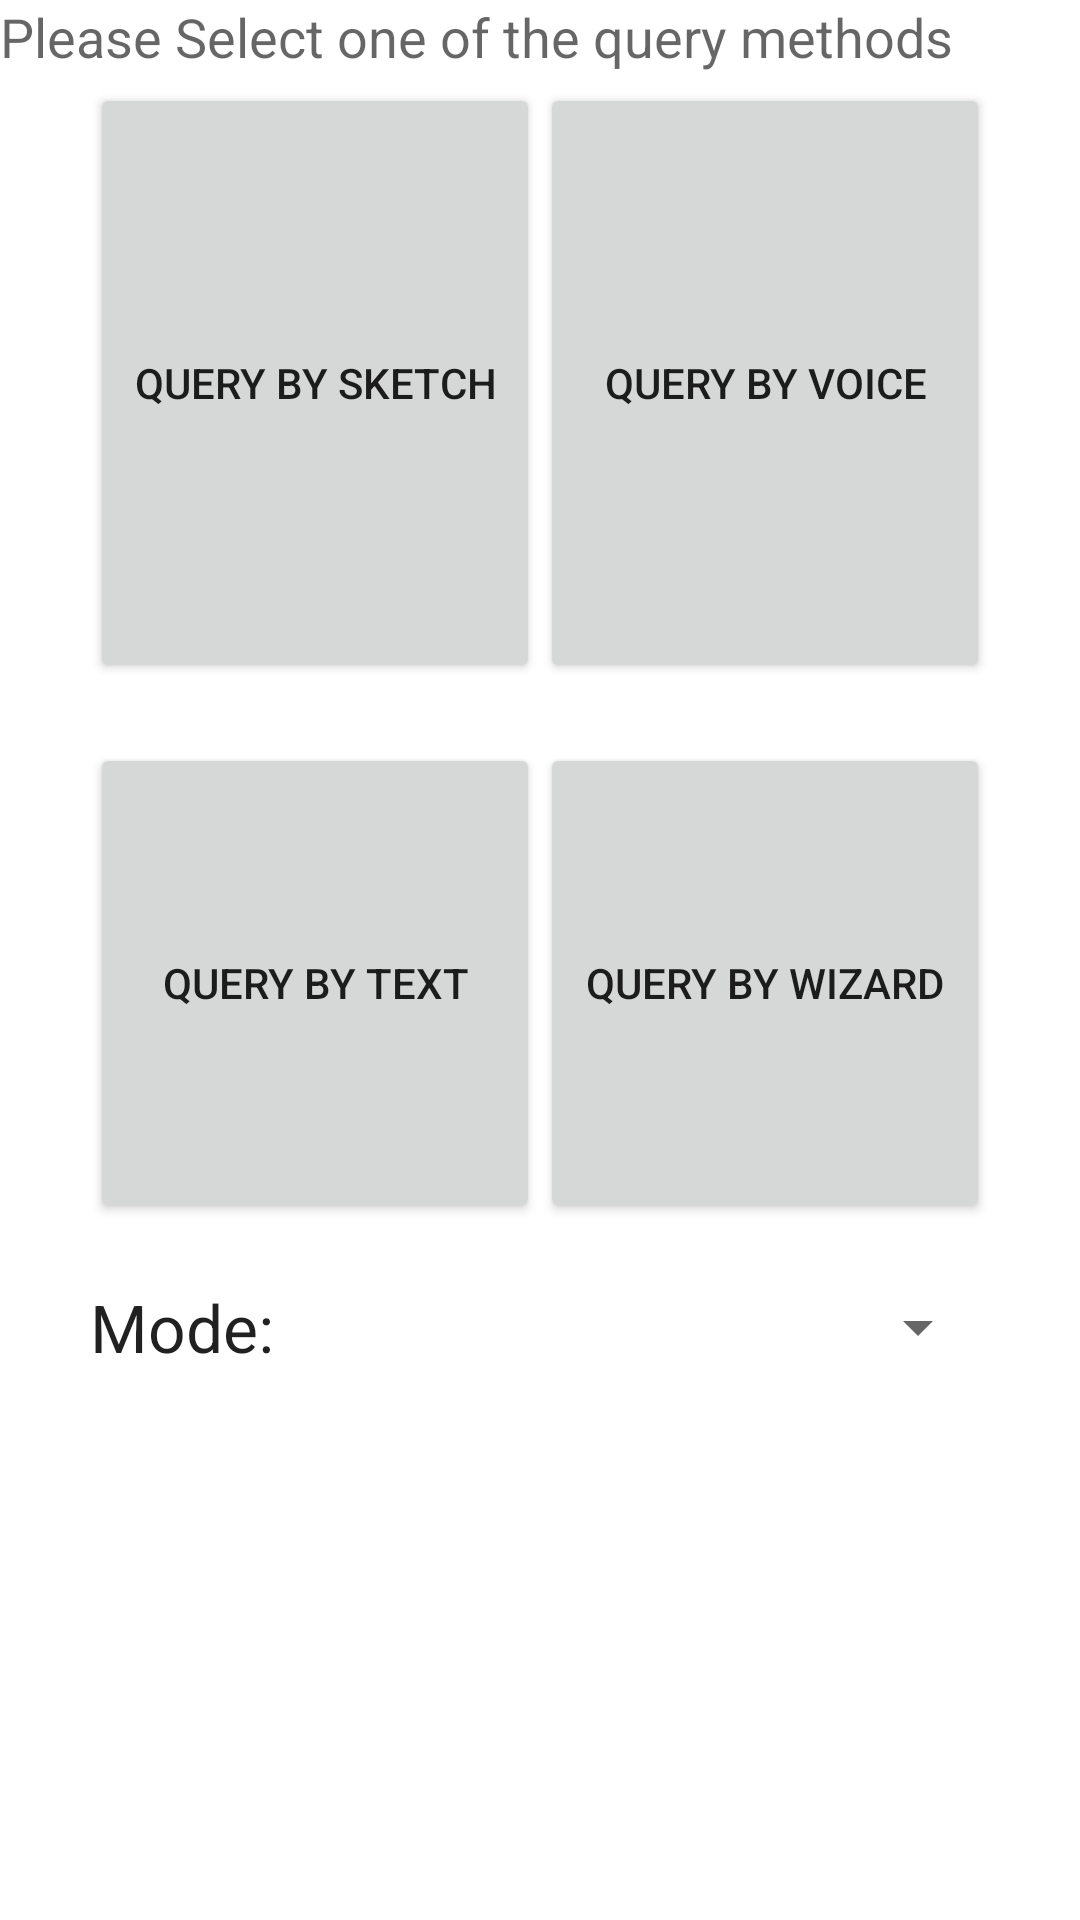

The Android layout XML behind this screen, and the referenced resources:
<!-- AndroidManifest.xml: fallback theme Theme.MaterialComponents.DayNight.NoActionBar -->
<!-- res/layout/start_activity.xml -->
<TableLayout xmlns:android="http://schemas.android.com/apk/res/android"
                android:layout_width="fill_parent"
                android:layout_height="fill_parent"
                >

    <TextView
        android:id="@+id/textView1"
        android:layout_width="wrap_content"
        android:layout_height="wrap_content"
        android:text="Please Select one of the query methods"
        android:textAppearance="?android:attr/textAppearanceMedium" />
 
                        <TableRow   android:paddingTop="10px" android:gravity="center">

                            <Button
                                android:id="@+id/button1_start"
                                android:layout_width="150dp"
                                android:layout_height="200dp"
                                android:text="Query By sketch" />
                             	 />

                            <Button
                                android:id="@+id/button2_start"
                                android:layout_width="150dp"
                                android:layout_height="match_parent"
                                android:text="Query By voice"
                                 />
                        
                         </TableRow>
                         
                        <TableRow
                            android:layout_marginTop="20dip"
                            android:gravity="center" >

                            <Button
                                android:id="@+id/button4_start"
                                android:layout_width="wrap_content"
                                android:layout_height="match_parent"
                                android:text="Query by Text" 
                                />

                            <Button
                                android:id="@+id/button3_start"
                                android:layout_width="wrap_content"
                                android:layout_height="160dp"
                                android:text="Query By Wizard"
                                 />
                            
                                                     
                         </TableRow>
					<TableRow
					    	android:layout_marginTop="20dip"
                            android:gravity="center" >
                        
                        <TextView
                            android:id="@+id/textView2"
                            android:layout_width="wrap_content"
                            android:layout_height="wrap_content"
                            android:text="Mode:"
                            android:textAppearance="?android:attr/textAppearanceLarge" />

                        <Spinner
                            android:id="@+id/spinner1_startActivity"
                            android:layout_width="70dp"
                            android:layout_height="wrap_content" />

             		</TableRow>
     </TableLayout>
<!-- resources referenced by this layout -->
<resources>

</resources>
